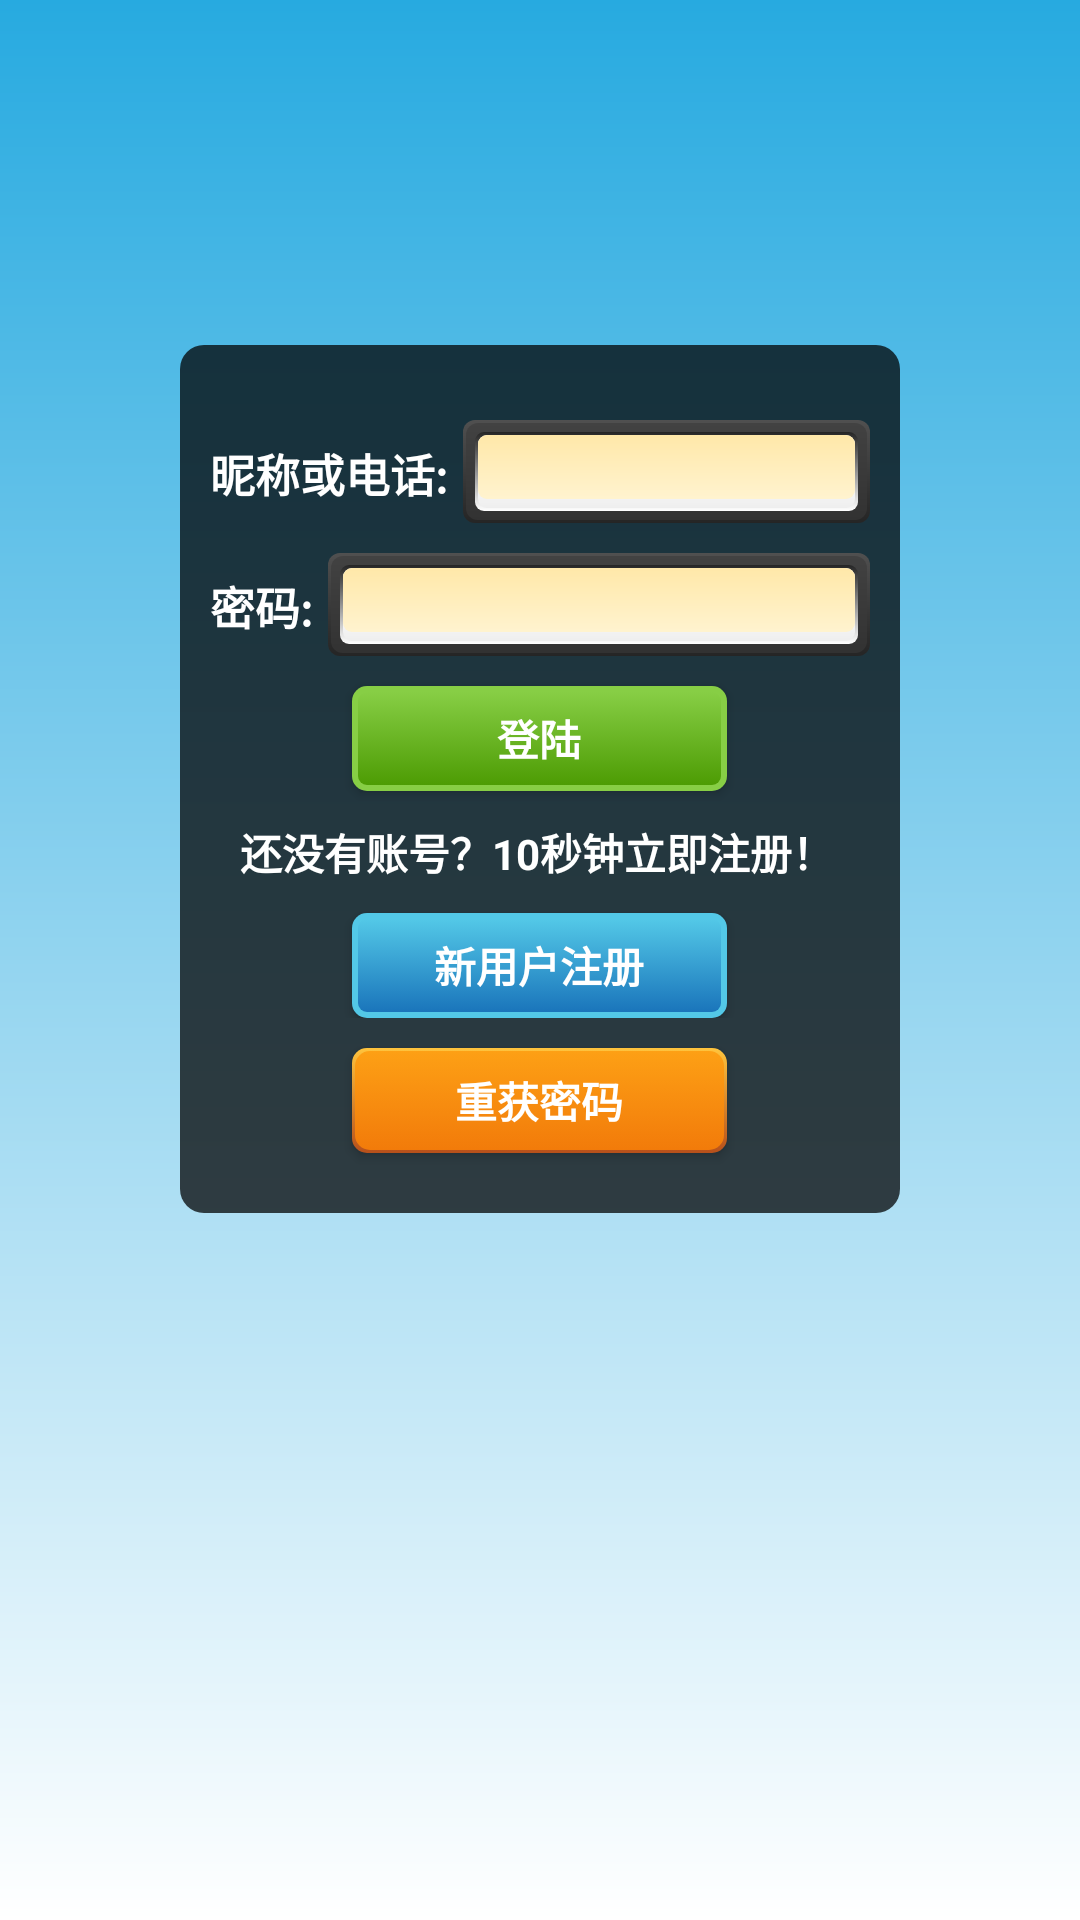

This screen was rendered from an Android layout file. Write that file and the resources it references.
<!-- AndroidManifest.xml: fallback theme Theme.MaterialComponents.DayNight.NoActionBar -->
<!-- res/layout/page_login.xml -->
<?xml version="1.0" encoding="UTF-8"?>

<RelativeLayout
	android:background="@drawable/startsky"
	android:layout_width="fill_parent"
	android:layout_height="fill_parent"
	xmlns:android="http://schemas.android.com/apk/res/android">
	<ImageView
		android:id="@+id/start_tail"
		android:layout_width="235.0dip"
		android:layout_height="135.0dip"
		android:layout_marginTop="30.0dip"
		android:layout_centerHorizontal="true" />
	<RelativeLayout
		android:layout_width="wrap_content"
		android:layout_height="wrap_content"
		android:layout_marginTop="90.0dip"
		android:layout_centerHorizontal="true">
		<RelativeLayout
			android:paddingTop="20.0dip"
			android:paddingBottom="20.0dip"
			android:layout_width="wrap_content"
			android:layout_height="wrap_content">
			<LinearLayout
				android:gravity="center"
				android:orientation="vertical"
				android:id="@+id/login_box"
				android:background="@drawable/round_dark_translucent"
				android:paddingLeft="15.0dip"
				android:paddingTop="20.0dip"
				android:paddingRight="15.0dip"
				android:paddingBottom="15.0dip"
				android:layout_width="250.0dip"
				android:layout_height="wrap_content">
				<LinearLayout
					android:orientation="horizontal"
					android:id="@+id/login_LinearLayout1"
					android:visibility="gone"
					android:layout_width="fill_parent"
					android:layout_height="wrap_content"
					android:layout_marginTop="10.0dip">
					<TextView
						android:textSize="15.0dip"
						android:textStyle="bold"
						android:textColor="#ffffffff"
						android:id="@+id/textView_Name"
						android:layout_width="wrap_content"
						android:layout_height="wrap_content"
						android:text="手机:" />
					<EditText
						android:id="@+id/editText_Name"
						android:background="@drawable/search_field"
						android:paddingLeft="10.0dip"
						android:layout_width="wrap_content"
						android:layout_height="wrap_content"
						android:layout_marginLeft="5.0dip"
						android:width="230.0dip"
						android:singleLine="true"
						android:maxLength="100"
						android:imeOptions="actionDone" />
				</LinearLayout>
				<LinearLayout
					android:orientation="horizontal"
					android:id="@+id/login_LinearLayout2"
					android:layout_width="fill_parent"
					android:layout_height="wrap_content"
					android:layout_marginTop="10.0dip"
					android:layout_alignParentTop="@+id/login_LinearLayout1">
					<TextView
						android:textSize="15.0dip"
						android:textStyle="bold"
						android:textColor="#ffffffff"
						android:id="@+id/textView_Email"
						android:layout_width="wrap_content"
						android:layout_height="wrap_content"
						android:text="昵称或电话:" />
					<EditText
						android:id="@+id/editText_Email"
						android:background="@drawable/search_field"
						android:paddingLeft="10.0dip"
						android:layout_width="wrap_content"
						android:layout_height="wrap_content"
						android:layout_marginLeft="5.0dip"
						android:width="230.0dip"
						android:singleLine="true"
						android:maxLength="100"
						android:imeOptions="actionDone" />
				</LinearLayout>
				<LinearLayout
					android:orientation="horizontal"
					android:id="@+id/login_LinearLayout3"
					android:layout_width="fill_parent"
					android:layout_height="wrap_content"
					android:layout_marginTop="10.0dip"
					android:layout_below="@id/login_LinearLayout2">
					<TextView
						android:textSize="15.0dip"
						android:textStyle="bold"
						android:textColor="#ffffffff"
						android:id="@+id/textView_Password"
						android:layout_width="wrap_content"
						android:layout_height="wrap_content"
						android:text="密码:" />
					<EditText
						android:id="@+id/editText_Password"
						android:background="@drawable/search_field"
						android:paddingLeft="10.0dip"
						android:layout_width="wrap_content"
						android:layout_height="wrap_content"
						android:layout_marginLeft="5.0dip"
						android:width="230.0dip"
						android:password="true"
						android:singleLine="true"
						android:maxLength="100"
						android:imeOptions="actionDone" />
				</LinearLayout>
				<Button
					android:textStyle="bold"
					android:textColor="#ffffffff"
					android:id="@+id/button_confirm"
					android:background="@drawable/button_green"
					android:layout_width="125.0dip"
					android:layout_height="35.0dip"
					android:layout_marginTop="10.0dip"
					android:text="登陆" />
				<LinearLayout
					android:gravity="center"
					android:orientation="vertical"
					android:id="@+id/login_LinearLayout4"
					android:layout_width="fill_parent"
					android:layout_height="wrap_content">
					<TextView
						android:textStyle="bold"
						android:textColor="#ffffffff"
						android:id="@+id/helptext"
						android:padding="10.0dip"
						android:layout_width="fill_parent"
						android:layout_height="wrap_content"
						android:text="还没有账号？10秒钟立即注册！" />
					<Button
						android:textStyle="bold"
						android:textColor="#ffffffff"
						android:id="@+id/button_switch"
						android:background="@drawable/button_blue"
						android:layout_width="125.0dip"
						android:layout_height="35.0dip"
						android:text="新用户注册" />
				</LinearLayout>
				<Button
					android:textStyle="bold"
					android:textColor="#ffffffff"
					android:id="@+id/button_getpassword"
					android:background="@drawable/button_orange"
					android:layout_width="125.0dip"
					android:layout_height="35.0dip"
					android:layout_marginTop="10.0dip"
					android:layout_marginBottom="10.0dip"
					android:text="重获密码" />
			</LinearLayout>
		</RelativeLayout>
	</RelativeLayout>
</RelativeLayout>
<!-- resources referenced by this layout -->
<resources>
  <!-- drawable button_orange (drawable-mdpi) -->
  <?xml version="1.0" encoding="UTF-8"?>
  
  <selector
    xmlns:android="http://schemas.android.com/apk/res/android">
      <item android:state_pressed="false">
          <layer-list>
              <item>
                  <shape>
                      <corners android:radius="5.0dip" />
                      <gradient android:startColor="#ffb7501b" android:endColor="#ffffc43d" android:angle="90.0" android:type="linear" />
                      <padding android:left="1.0dip" android:top="1.0dip" android:right="1.0dip" android:bottom="1.0dip" />
                  </shape>
              </item>
              <item>
                  <shape>
                      <gradient android:startColor="#fff27b0a" android:endColor="#fffda015" android:angle="90.0" android:type="linear" />
                      <corners android:radius="5.0dip" />
                  </shape>
              </item>
          </layer-list>
      </item>
      <item android:state_pressed="true" android:drawable="@drawable/button_orangedown" />
  </selector>
  <!-- drawable round_dark_translucent (drawable-mdpi) -->
  <?xml version="1.0" encoding="UTF-8"?>
  
  <shape xmlns:android="http://schemas.android.com/apk/res/android">
  	<solid android:color="#BB000000" />
  	<stroke android:width="10.0dip" android:color="#00000000"
  		android:background="#00000000" />
  	<padding android:left="10dip" android:right="10dip"
  		android:top="10dip" android:bottom="10dip" />
  	<corners android:radius="8.0dip" />
  </shape>
  <!-- drawable startsky (drawable-mdpi) -->
  <?xml version="1.0" encoding="UTF-8"?>
  
  <shape
    xmlns:android="http://schemas.android.com/apk/res/android">
      <gradient android:startColor="#ff27aae0" android:endColor="#ffffffff" android:angle="270.0" android:type="linear" />
  </shape>
  <!-- drawable button_orangedown (drawable-mdpi) -->
  <?xml version="1.0" encoding="UTF-8"?>
  
  <layer-list
    xmlns:android="http://schemas.android.com/apk/res/android">
      <item>
          <shape>
              <corners android:radius="5.0dip" />
              <gradient android:startColor="#ff5f5f5f" android:endColor="#ff0f0f0f" android:angle="90.0" android:type="linear" />
              <padding android:left="1.0dip" android:top="2.0dip" android:right="1.0dip" android:bottom="2.0dip" />
          </shape>
      </item>
      <item>
          <shape>
              <gradient android:startColor="#ffe26502" android:endColor="#ff6c1e12" android:angle="90.0" android:type="linear" />
              <corners android:radius="4.0dip" />
          </shape>
      </item>
  </layer-list>
</resources>
